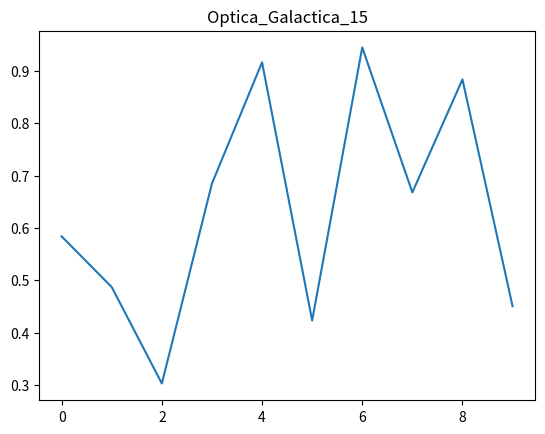

This figure's Python source:
import numpy as np
import matplotlib.pyplot as plt
plt.plot(np.random.rand(10))
plt.title("Optica_Galactica_15")
plt.show()
